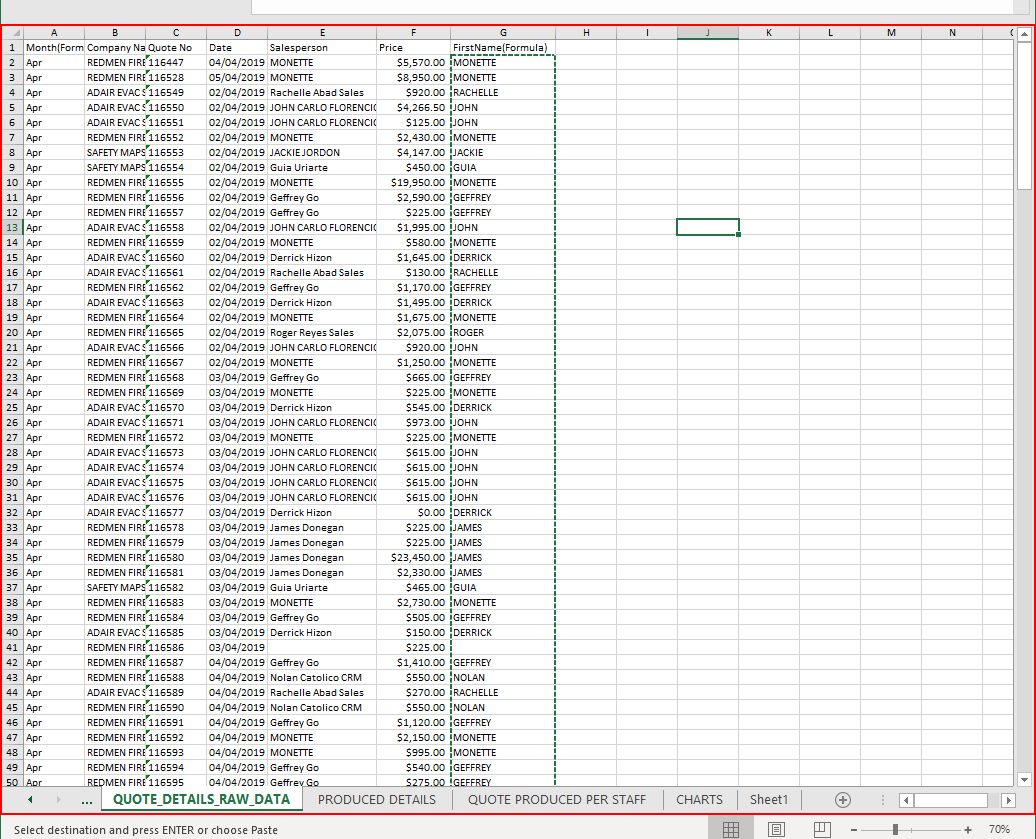
Workflow: Sequence2

Step 1: click on the element in window 'FY2019 SALES.xlsx - Excel' (excel.exe)

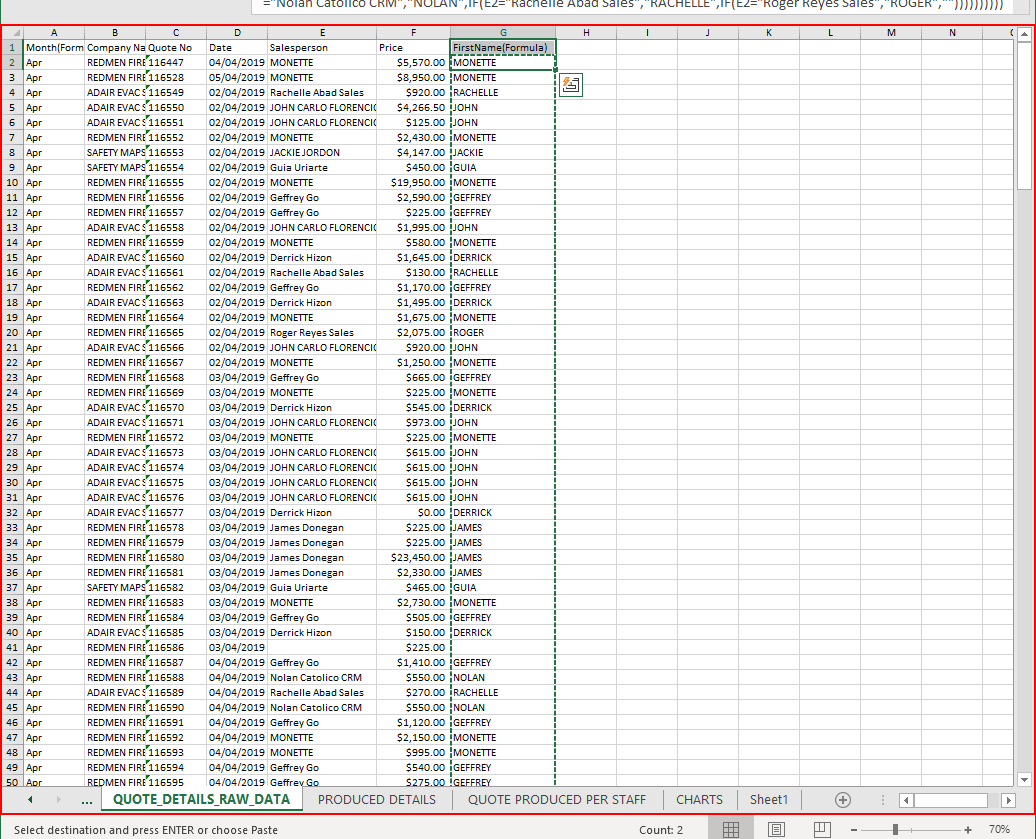
Step 2: click on the element in window 'FY2019 SALES.xlsx - Excel' (excel.exe)

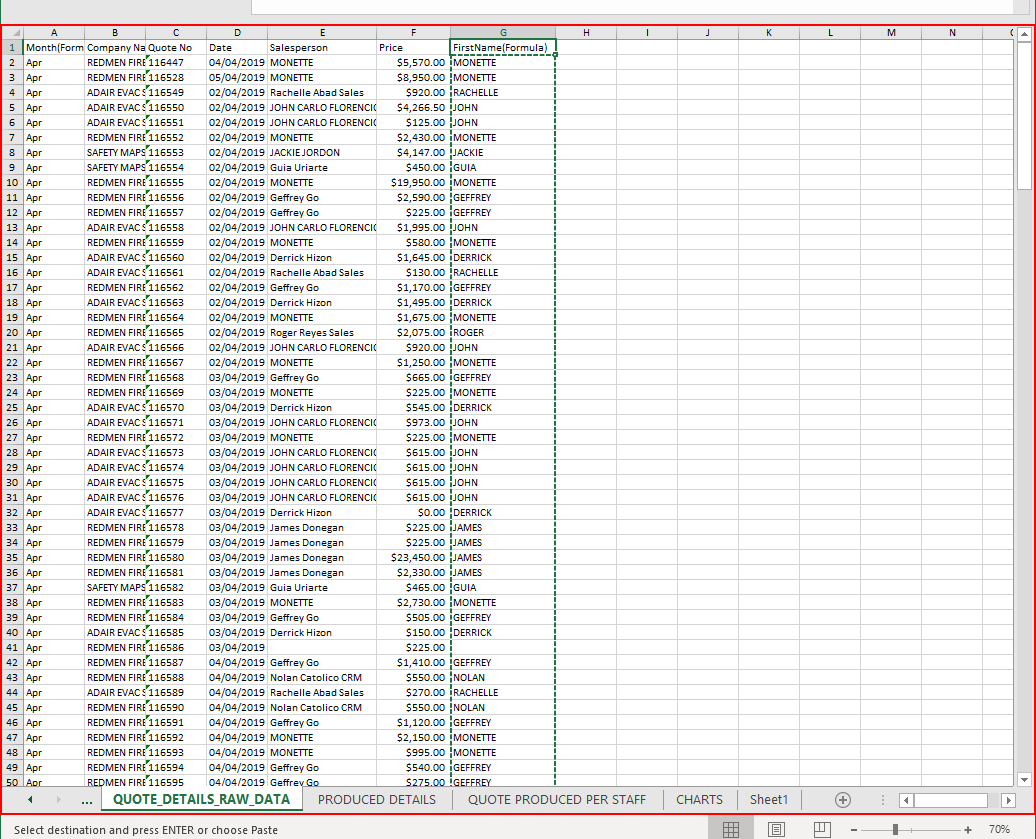
Step 3: click on the element in window 'FY2019 SALES.xlsx - Excel' (excel.exe)

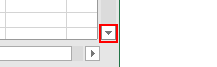
Step 4: click on the push button

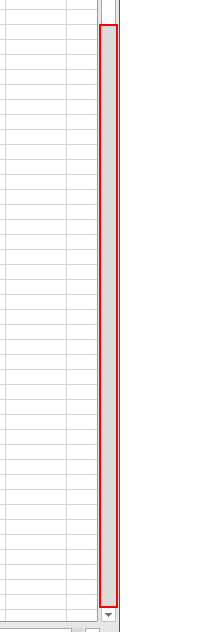
Step 5: Anchor Find Element 'push button  Page down' on the push button 'Page down' in window 'FY2019 SALES.xlsx - Excel' (excel.exe)

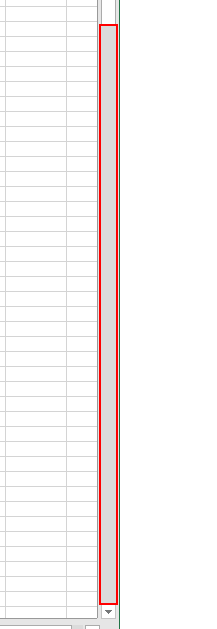
Step 6: click on the push button

Step 7: Anchor Find Element 'push button  Page down' on the push button 'Page down' in window 'FY2019 SALES.xlsx - Excel' (excel.exe) (same screen as step 6)

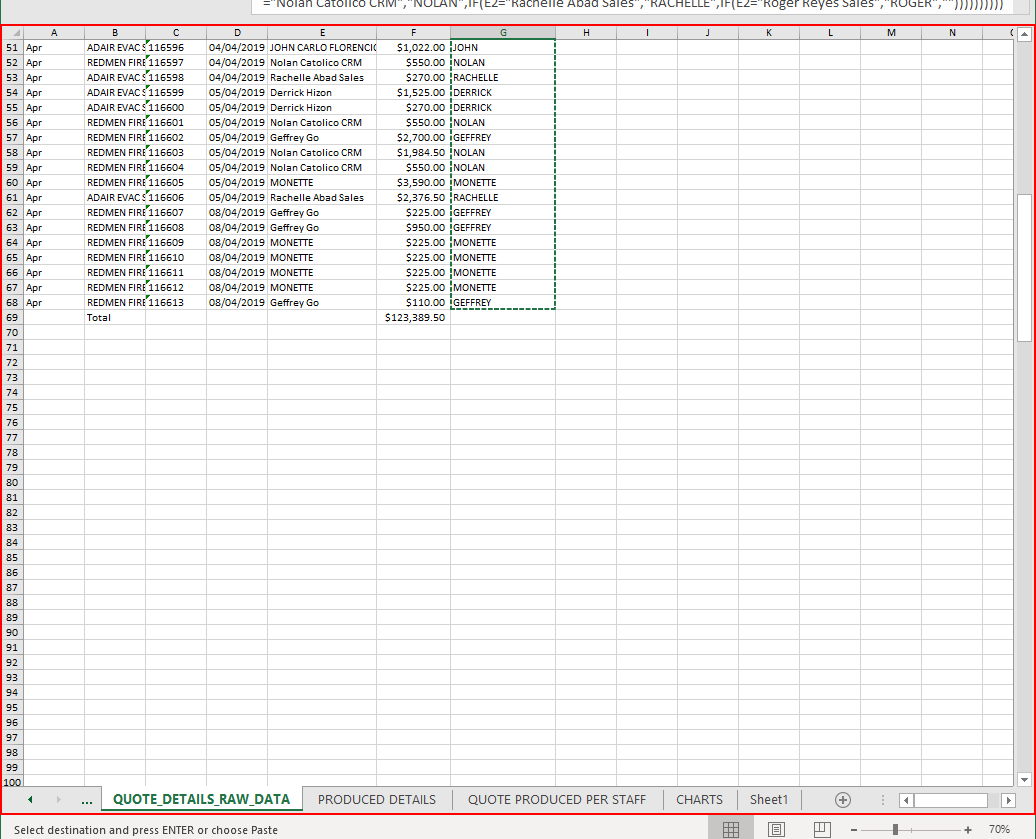
Step 8: click on the element in window 'FY2019 SALES.xlsx - Excel' (excel.exe)

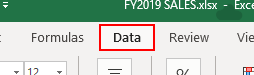
Step 9: click on the page tab 'Data' in window 'FY2019 SALES.xlsx - Excel' (excel.exe)

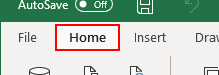
Step 10: click on the page tab 'Home' in window 'FY2019 SALES.xlsx - Excel' (excel.exe)

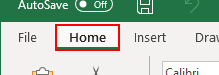
Step 11: click on the page tab 'Home' in window 'FY2019 SALES.xlsx - Excel' (excel.exe)

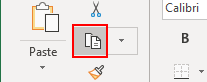
Step 12: click on the split button 'Copy' in window 'FY2019 SALES.xlsx - Excel' (excel.exe)

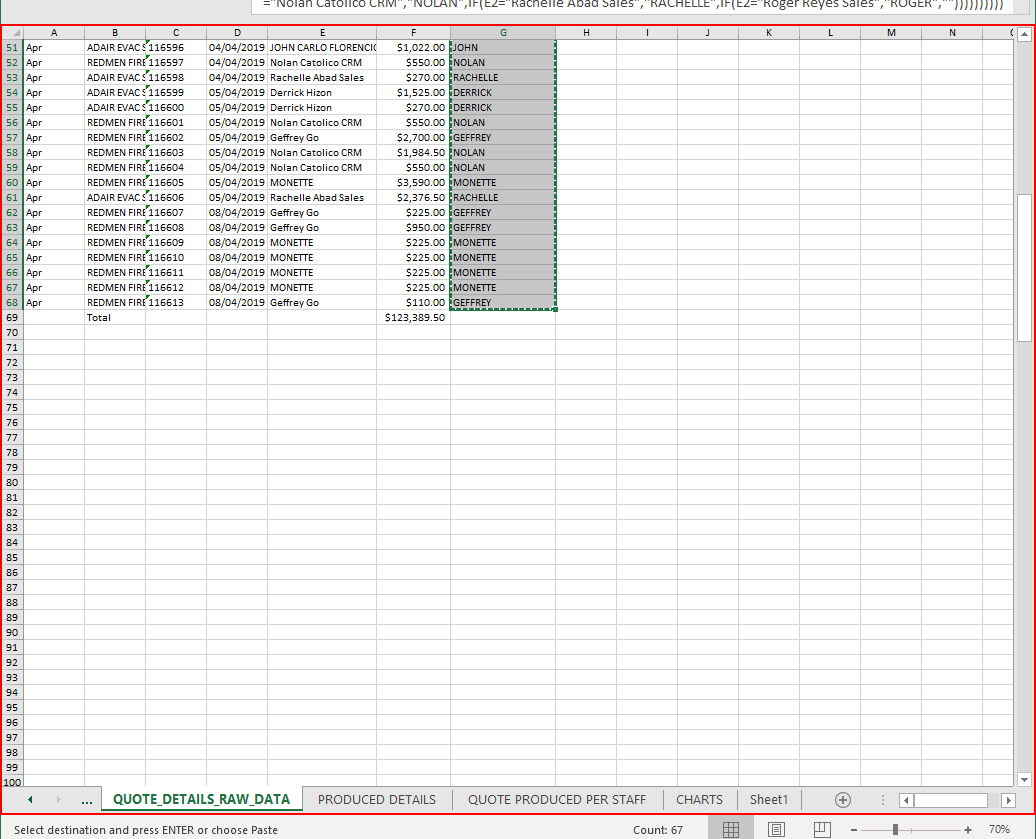
Step 13: click on the element in window 'FY2019 SALES.xlsx - Excel' (excel.exe)

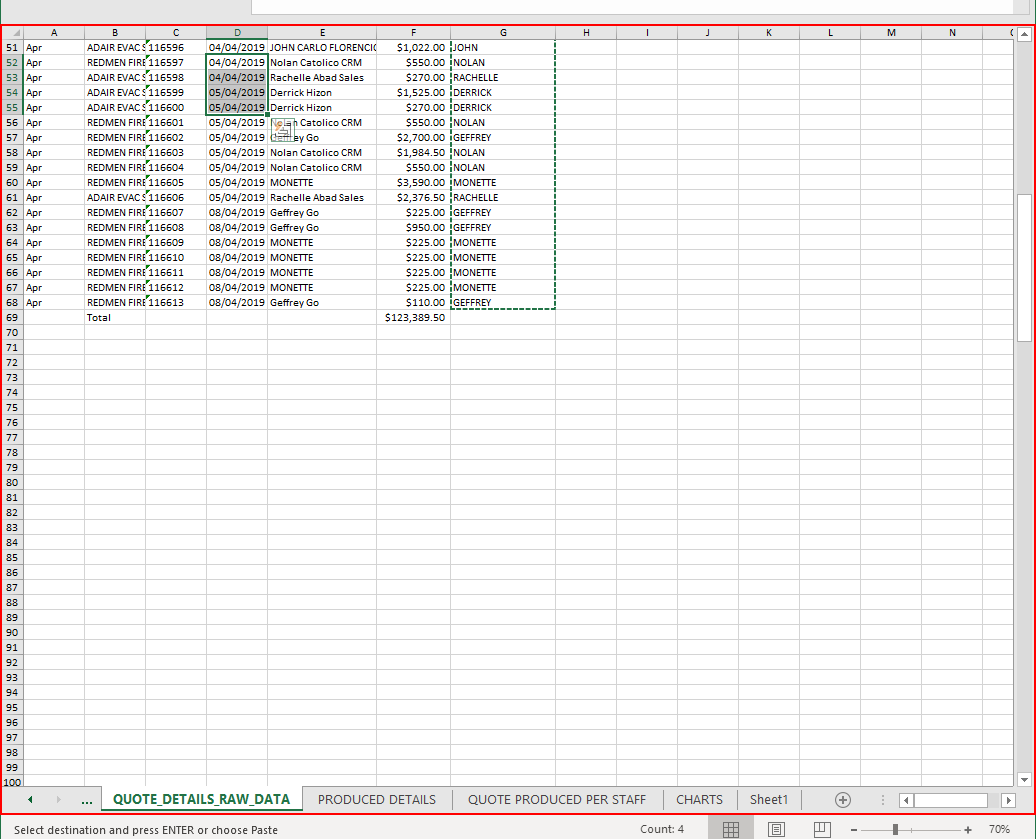
Step 14: click on the element in window 'FY2019 SALES.xlsx - Excel' (excel.exe)

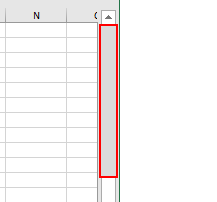
Step 15: click on the push button

Step 16: Anchor Find Element 'push button  Page up' on the push button 'Page up' in window 'FY2019 SALES.xlsx - Excel' (excel.exe) (same screen as step 15)

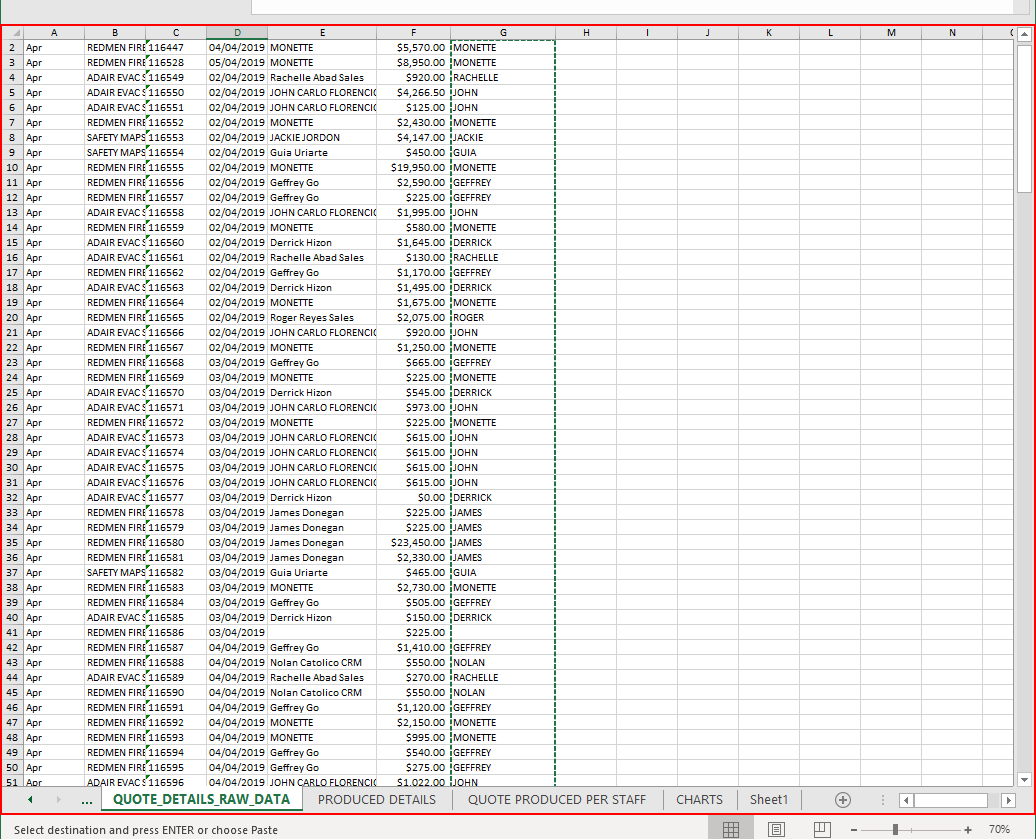
Step 17: click on the element in window 'FY2019 SALES.xlsx - Excel' (excel.exe)

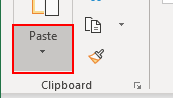
Step 18: click on the drop down button 'Paste' in window 'FY2019 SALES.xlsx - Excel' (excel.exe)

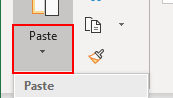
Step 19: click on the drop down button 'Paste' in window 'FY2019 SALES.xlsx - Excel' (excel.exe)